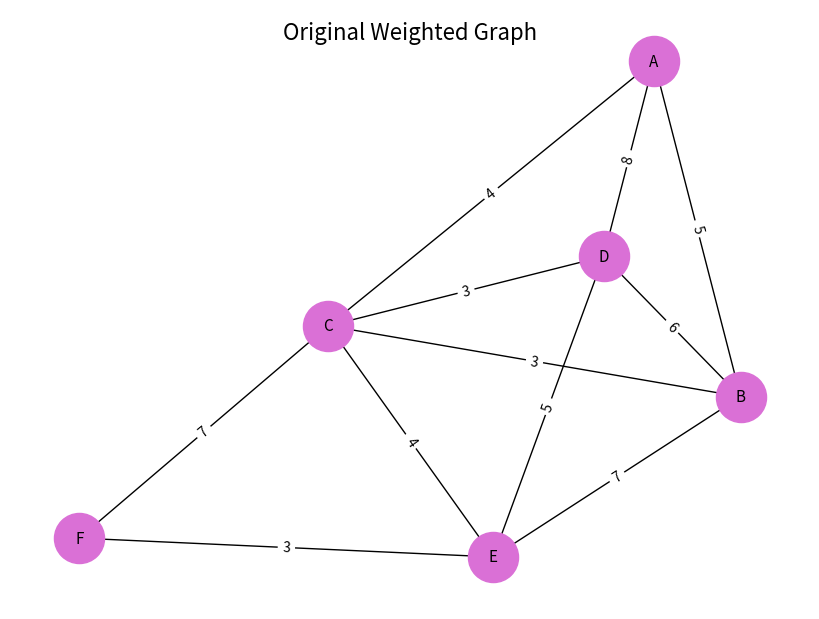
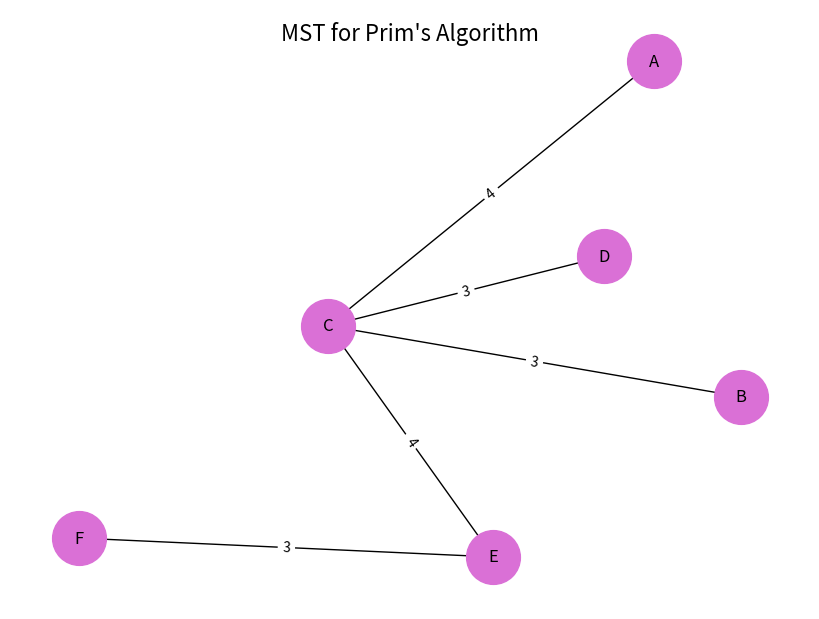
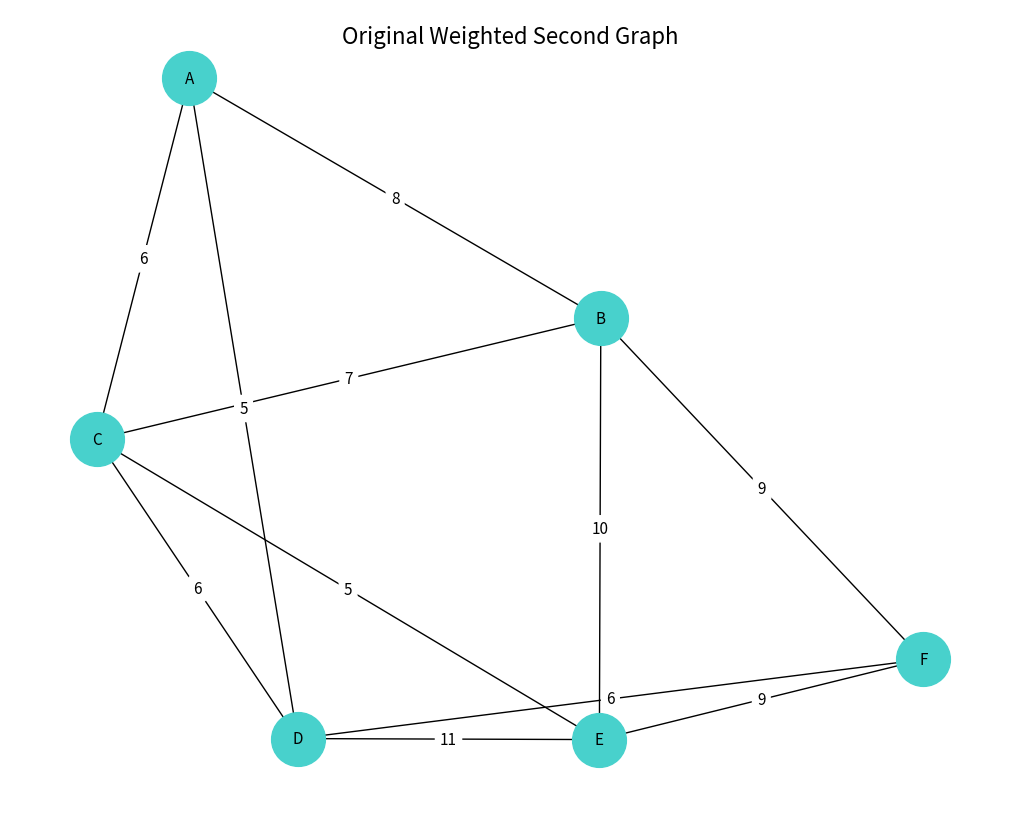
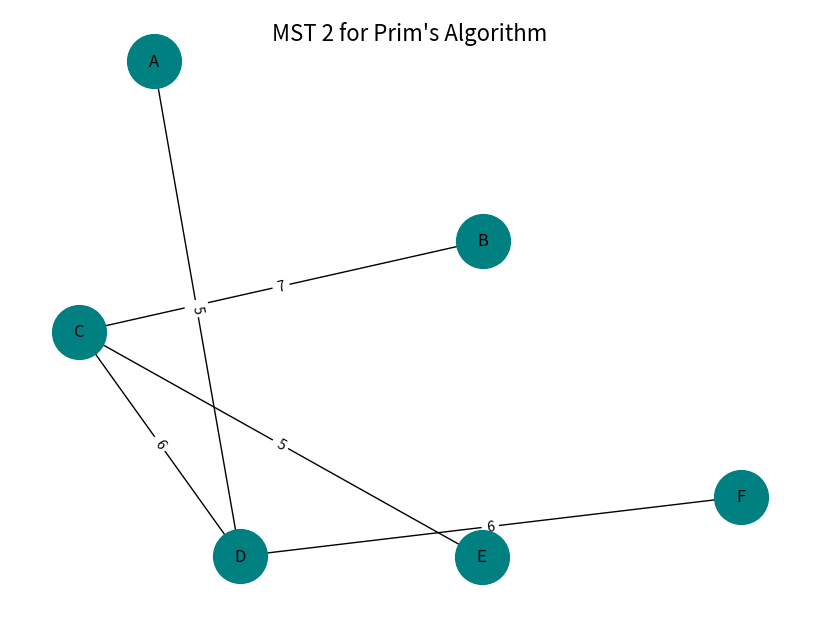
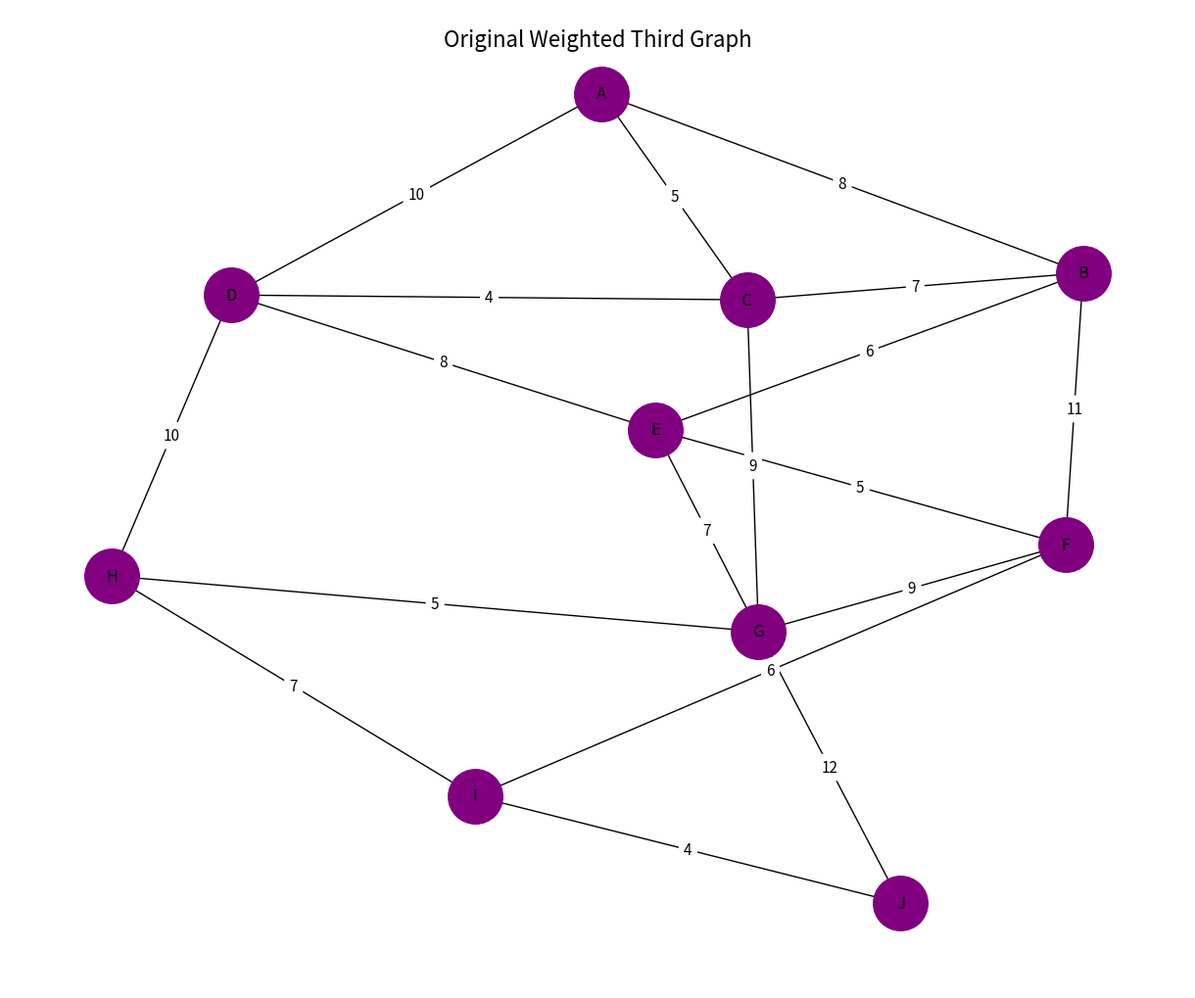
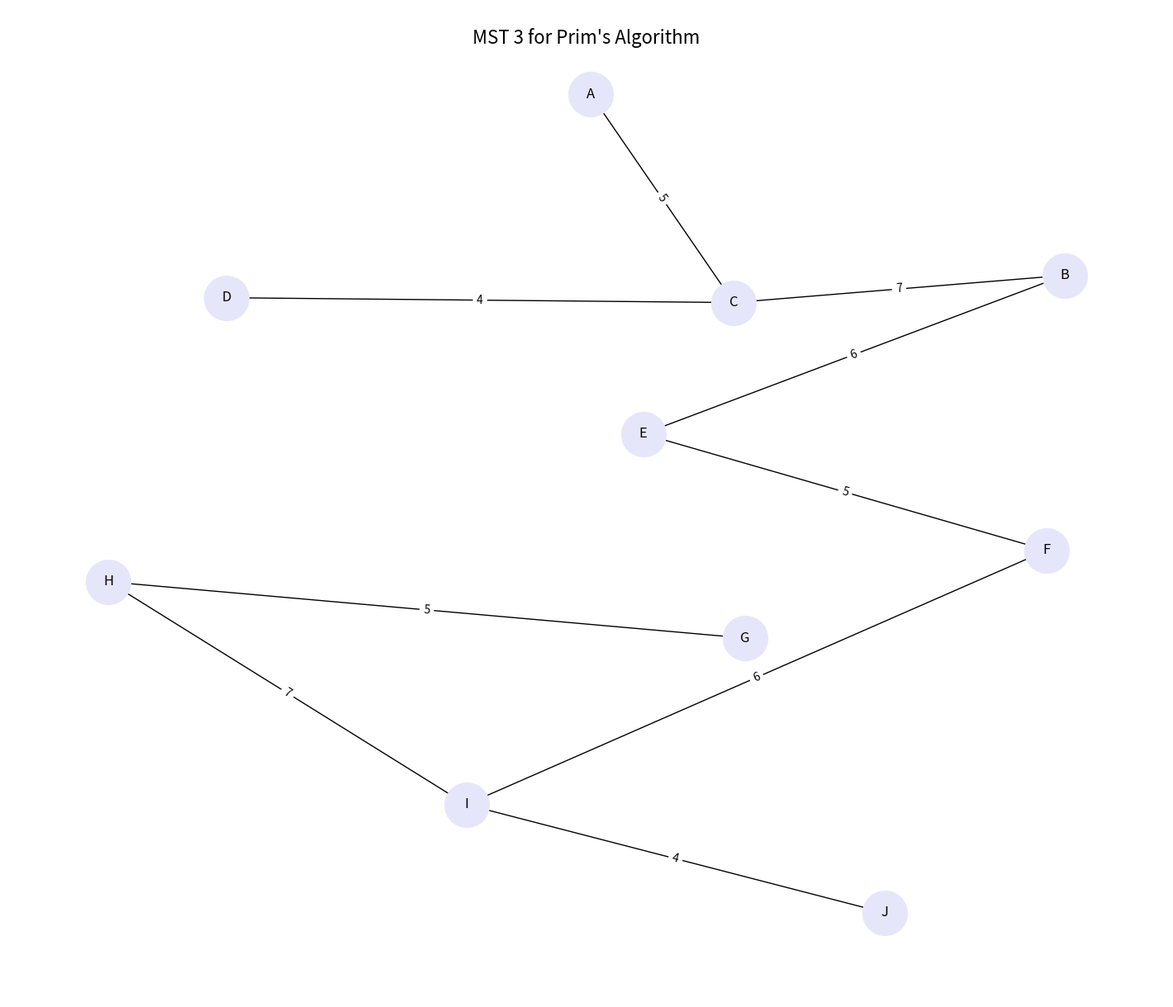

These charts were generated, in order, by the following Python code:
#DSA2 Question 2

import networkx as nx
import matplotlib.pyplot as plt

# Create the original graph
Graph = nx.Graph()

# Adding  weighted edges
Graph.add_weighted_edges_from([
    ("A", "B", 5),
    ("A", "C", 4),
    ("A", "D", 8),
    ("B", "C", 3),
    ("B", "D", 6),
    ("B", "E", 7),
    ("C", "D", 3),
    ("C", "E", 4),
    ("C", "F", 7),
    ("D", "E", 5),
    ("E", "F", 3)
])

print("Original Graph")
print("Number of nodes=", Graph.number_of_nodes())
print("Number of edges=", Graph.number_of_edges())
print("Is connected=", nx.is_connected(Graph))

# Visualise the original graph using Matplotlib
plt.figure(figsize=(8, 6))
pos = nx.spring_layout(Graph, seed=42)
nx.draw(
    Graph,
    pos,
    with_labels=True,
    node_color="orchid",
    node_size=1300,
    font_size=11
)

nx.draw_networkx_edge_labels(
    Graph,
    pos,
    edge_labels=nx.get_edge_attributes(Graph, "weight")
)
plt.suptitle("Original Weighted Graph", fontsize=16)
plt.show()


# Prim's Minimum Spanning Tree algorithm
def MyMinimumSpanningTree(Graph) -> nx.Graph:
    #  empty graph
    MST = nx.Graph()

    # Start from node A
    start_node = list(Graph.nodes())[0]

    # Add the starting node
    MST.add_node(start_node)
    print ("The starting node is = " , start_node)
    # Keep track of visited nodes
    visited = {start_node}
    visited_order = [start_node]
    print("_-_-_-_-_ Begin MST Construction _-_-_-_-")

    i=0
    # Continue until all nodes are included
    while len(visited) < len(Graph.nodes()):
        minimum_edge = None
        minimum_weight = float("inf")
        print("Step", i + 1, "Visited nodes:- ", visited_order)

        # check edges connected to visited nodes
        for node in visited:

            for neighbour in Graph.neighbors(node):

                # Consider only unvisited neighbours
                if neighbour not in visited:

                    weight = Graph[node][neighbour]["weight"]

                    # Select the lowest-weight edge
                    if weight < minimum_weight:
                        minimum_weight = weight
                        minimum_edge = (node, neighbour)


        #if no valid edge is foun graph is not connected    
        if minimum_edge is None:
            raise ValueError("The graph is not connected. MST cannot be constructed.")

        # Add the selected edge to the MST
        if minimum_edge is not None:

            u, v = minimum_edge

            MST.add_edge(u, v, weight=minimum_weight)
            visited.add(v)
            visited_order.append(v)

            # Show the selected edge
            print("Selected edge:", u, "-", v,"Weight is = ", minimum_weight)
            print("Current MST edges:")

            
            #show MST edges 
            for x, y, data in MST.edges(data=True):
                print(x, "-", y, "Weight =", data["weight"])

            print("......................................")
            
            i += 1

    print("\n ***MST construction completed!***")
    
    # Validate the MST
    if MST.number_of_nodes() != Graph.number_of_nodes():
        raise ValueError("MST does not have all original nodes.")

    if MST.number_of_edges() != Graph.number_of_nodes() - 1:
        raise ValueError("MST does not have the correct number of edges.")

    if not nx.is_connected(MST):
        raise ValueError("The resulting MST is not connected.")

    print("\nMST validation successful!")

    return MST

# Run Prim's algorithm
print("*******PRIM'S ALGORITHM********")

MST = MyMinimumSpanningTree(Graph)

print("MST edges:-")
for u, v, data in MST.edges(data=True):
    print(u, "-", v, "Weight = ", data["weight"])

print("Total MST weight = ",
      sum(data["weight"] for u, v, data in MST.edges(data=True)))

print("Number of MST edges = ", MST.number_of_edges())

# Visualise the Minimum Spanning Tree
plt.figure(figsize=(8, 6))
pos = nx.spring_layout(Graph, seed=42)
nx.draw(
    MST,
    pos,
    with_labels=True,
    node_color="orchid",
    node_size=1500,
    font_size=12
)
nx.draw_networkx_edge_labels(
    MST,
    pos,
    edge_labels=nx.get_edge_attributes(MST, "weight")
)
plt.suptitle("MST for Prim's Algorithm", fontsize=16)
plt.show()

#*********************** GRAPH 2 ***********************
# Create the 2nd graph
Graph2 = nx.Graph()

# Adding  weighted edges
Graph2.add_weighted_edges_from([
    ("A", "B", 8),
    ("A", "D", 5),
    ("A", "C", 6),
    ("B", "C", 7),
    ("B", "F", 9),
    ("C", "D", 6),
    ("C", "E", 5),
    ("D", "F", 6),
    ("E", "F", 9),
    ("B", "E", 10),
    ("D", "E", 11)
])

print("Original Graph2")
print("Number of nodes=", Graph2.number_of_nodes())
print("Number of edges=", Graph2.number_of_edges())
print("Is connected=", nx.is_connected(Graph2))

# Visualise the original graph using Matplotlib
plt.figure(figsize=(10, 8))
pos = nx.spring_layout(Graph2, seed=42, k=1.5, iterations=100)
nx.draw(
    Graph2,
    pos,
    with_labels=True,
    node_color="mediumturquoise",
    node_size=1500,
    font_size=11
)

nx.draw_networkx_edge_labels(
    Graph2,
    pos,
    edge_labels=nx.get_edge_attributes(Graph2, "weight"),
    font_size=11,
    rotate=False,
    label_pos=0.5
)
plt.suptitle("Original Weighted Second Graph", fontsize=16)
plt.show()

# Run Prim's algorithm
print("*******PRIM'S ALGORITHM FOR GRAPH 2********")

MST2 = MyMinimumSpanningTree(Graph2)

print("MST2 edges:-")
for u, v, data in MST2.edges(data=True):
    print(u, "-", v, "Weight = ", data["weight"])

print("Total MST2 weight = ",
      sum(data["weight"] for u, v, data in MST2.edges(data=True)))

print("Number of MST2 edges = ", MST2.number_of_edges())

# Visualise the Minimum Spanning Tree
plt.figure(figsize=(8, 6))
pos = nx.spring_layout(Graph2, seed=42, k=1.5, iterations=100)
nx.draw(
    MST2,
    pos,
    with_labels=True,
    node_color="teal",
    node_size=1500,
    font_size=12
)
nx.draw_networkx_edge_labels(
    MST2,
    pos,
    edge_labels=nx.get_edge_attributes(MST2, "weight")
)
plt.suptitle("MST 2 for Prim's Algorithm", fontsize=16)
plt.show()

#*********************** GRAPH 3 ***********************
Graph3 = nx.Graph()
Graph3.add_weighted_edges_from([
    ("A", "B", 8),
    ("A", "C", 5),
    ("A", "D", 10),
    ("B", "C", 7),
    ("B", "E", 6),
    ("B", "F", 11),
    ("C", "D", 4),
    ("C", "G", 9),
    ("D", "E", 8),
    ("D", "H", 10),
    ("E", "F", 5),
    ("E", "G", 7),
    ("F", "G", 9),
    ("F", "I", 6),
    ("G", "H", 5),
    ("G", "J", 12),
    ("H", "I", 7),
    ("I", "J", 4)
])

print("Original Graph3")
print("Number of nodes=", Graph3.number_of_nodes())
print("Number of edges=", Graph3.number_of_edges())
print("Is connected=", nx.is_connected(Graph3))

# Visualise the original graph using Matplotlib
plt.figure(figsize=(12, 10))
pos = nx.spring_layout(Graph3, seed=42, k=1.5, iterations=100)
nx.draw(
    Graph3,
    pos,
    with_labels=True,
    node_color="purple",
    node_size=1600,
    font_size=12
)

nx.draw_networkx_edge_labels(
    Graph3,
    pos,
    edge_labels=nx.get_edge_attributes(Graph3, "weight"),
    font_size=11,
    rotate=False,
    label_pos=0.5
)
plt.suptitle("Original Weighted Third Graph", fontsize=16)
plt.show()

# Run Prim's algorithm
print("*******PRIM'S ALGORITHM FOR GRAPH 3********")

MST3 = MyMinimumSpanningTree(Graph3)

print("MST3 edges:-")
for u, v, data in MST3.edges(data=True):
    print(u, "-", v, "Weight = ", data["weight"])

print("Total MST3 weight = ",
      sum(data["weight"] for u, v, data in MST3.edges(data=True)))

print("Number of MST3 edges = ", MST3.number_of_edges())

# Visualise the Minimum Spanning Tree
plt.figure(figsize=(14, 12))
pos = nx.spring_layout(Graph3, seed=42, k=1.5, iterations=100)
nx.draw(
    MST3,
    pos,
    with_labels=True,
    node_color="lavender",
    node_size=1500,
    font_size=12
)
nx.draw_networkx_edge_labels(
    MST3,
    pos,
    edge_labels=nx.get_edge_attributes(MST3, "weight")
)
plt.suptitle("MST 3 for Prim's Algorithm", fontsize = 16)
plt.show()
